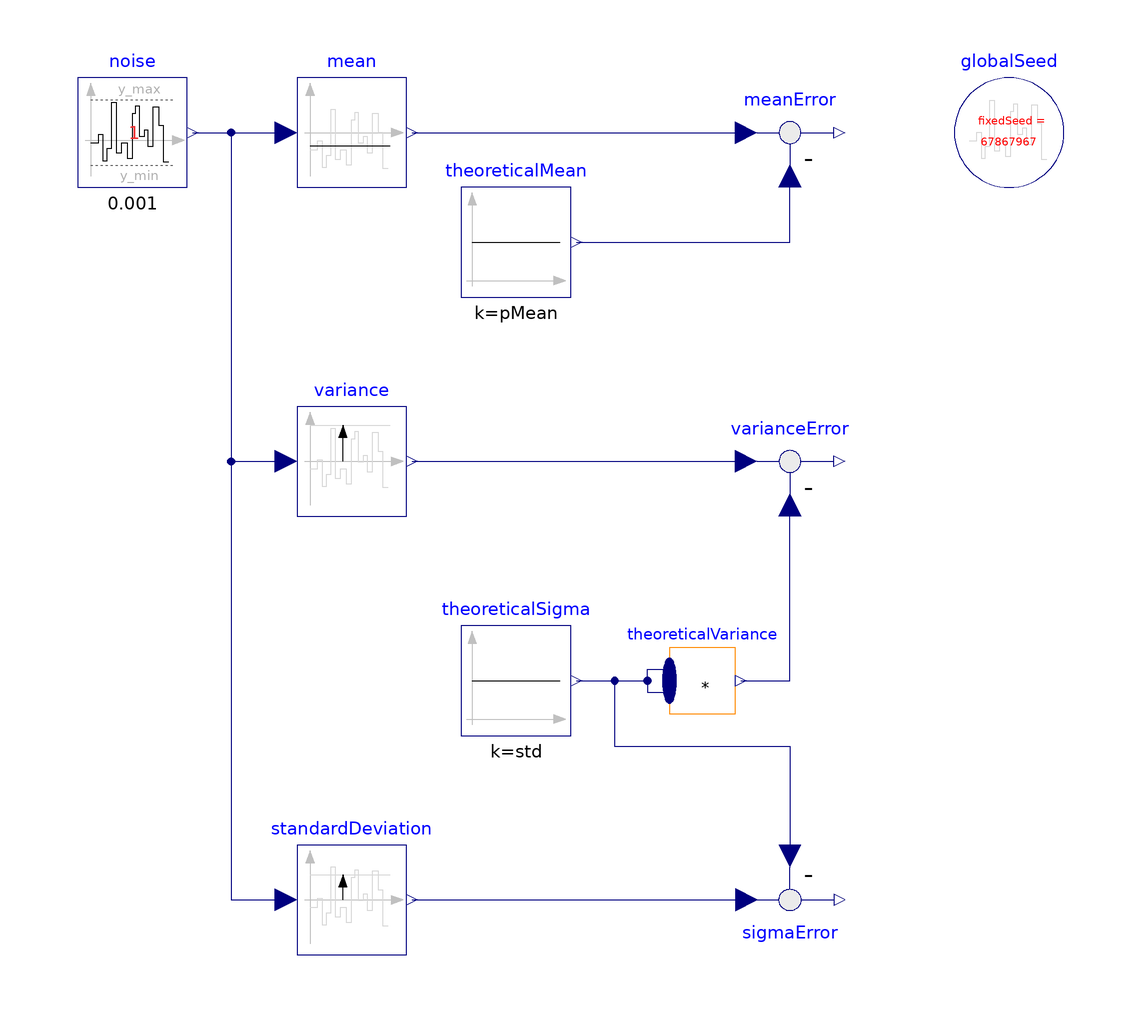

The Modelica model whose source follows is shown above as a component diagram (icons at their Placement, wires along their Line points).

model UniformNoiseProperties_7
  "Demonstrates the computation of properties for uniformly distributed noise"
  extends Modelica.Icons.Example;
  parameter Real y_min = 0 "Minimum value of band";
  parameter Real y_max = 6 "Maximum value of band";
  parameter Real pMean = (y_min + y_max)/2
    "Theoretical mean value of uniform distribution";
  parameter Real var =  (y_max - y_min)^2/12
    "Theoretical variance of uniform distribution";
  parameter Real std =  sqrt(var)
    "Theoretical standard deviation of uniform distribution";
  inner Modelica.Blocks.Noise.GlobalSeed globalSeed 
    annotation (Placement(transformation(extent={{80,60},{100,80}})));
  output Real meanError_y = meanError.y;
  output Real sigmaError_y = sigmaError.y;

  Modelica.Blocks.Noise.UniformNoise noise(
    samplePeriod=0.001,
    y_min=y_min,
    y_max=y_max,
    useAutomaticLocalSeed=false) 
    annotation (Placement(transformation(extent={{-80,60},{-60,80}})));
  Modelica.Blocks.Math.ContinuousMean mean 
    annotation (Placement(transformation(extent={{-40,60},{-20,80}})));
  Modelica.Blocks.Math.Variance variance 
    annotation (Placement(transformation(extent={{-40,0},{-20,20}})));
  Modelica.Blocks.Math.MultiProduct theoreticalVariance(nu=2) 
    annotation (Placement(transformation(extent={{28,-36},{40,-24}})));
  Modelica.Blocks.Math.Feedback meanError 
    annotation (Placement(transformation(extent={{40,60},{60,80}})));
  Modelica.Blocks.Sources.Constant theoreticalMean(k=pMean) 
    annotation (Placement(transformation(extent={{-10,40},{10,60}})));
  Modelica.Blocks.Math.Feedback varianceError 
    annotation (Placement(transformation(extent={{40,0},{60,20}})));
  Modelica.Blocks.Sources.Constant theoreticalSigma(k=std) 
    annotation (Placement(transformation(extent={{-10,-40},{10,-20}})));
  Modelica.Blocks.Math.StandardDeviation standardDeviation 
    annotation (Placement(transformation(extent={{-40,-80},{-20,-60}})));
  Modelica.Blocks.Math.Feedback sigmaError 
    annotation (Placement(transformation(extent={{40,-60},{60,-80}})));
equation
  connect(noise.y, mean.u) annotation (Line(
      points={{-59,70},{-42,70}}, color={0,0,127}));
  connect(noise.y, variance.u) annotation (Line(
      points={{-59,70},{-52,70},{-52,10},{-42,10}}, color={0,0,127}));
  connect(mean.y, meanError.u1) annotation (Line(
      points={{-19,70},{42,70}}, color={0,0,127}));
  connect(theoreticalMean.y, meanError.u2) annotation (Line(
      points={{11,50},{50,50},{50,62}}, color={0,0,127}));
  connect(theoreticalSigma.y, theoreticalVariance.u[1]) annotation (Line(
      points={{11,-30},{24,-30},{24,-27.9},{28,-27.9}}, color={0,0,127}));
  connect(theoreticalSigma.y, theoreticalVariance.u[2]) annotation (Line(
      points={{11,-30},{24,-30},{24,-32.1},{28,-32.1}}, color={0,0,127}));
  connect(variance.y, varianceError.u1) annotation (Line(
      points={{-19,10},{42,10}}, color={0,0,127}));
  connect(theoreticalVariance.y, varianceError.u2) annotation (Line(
      points={{41.02,-30},{50,-30},{50,2}}, color={0,0,127}));
  connect(noise.y, standardDeviation.u) annotation (Line(
      points={{-59,70},{-52,70},{-52,-70},{-42,-70}}, color={0,0,127}));
  connect(standardDeviation.y, sigmaError.u1) annotation (Line(
      points={{-19,-70},{42,-70}}, color={0,0,127}));
  connect(theoreticalSigma.y, sigmaError.u2) annotation (Line(
      points={{11,-30},{18,-30},{18,-42},{50,-42},{50,-62}}, color={0,0,127}));
 annotation (experiment(StopTime=20, Interval=0.4e-2, Tolerance=1e-009),
    Documentation(info="<html>
<p>
This example demonstrates statistical properties of the
<a href=\"modelica://Modelica.Blocks.Noise.UniformNoise\">Blocks.Noise.UniformNoise</a> block
using a <strong>uniform</strong> random number distribution.
Block &quot;noise&quot; defines a band of 0 .. 6 and from the generated noise the mean and the variance
is computed with blocks of package <a href=\"modelica://Modelica.Blocks.Math\">Blocks.Math</a>.
Simulation results are shown in the next diagram:
</p>

<blockquote>
<img src=\"modelica://Modelica/Resources/Images/Blocks/Examples/Noise/UniformNoiseProperties1.png\"/>
</blockquote>

<p>
The mean value of a uniform noise in the range 0 .. 6 is 3 and its variance is
3 as well. The simulation results above show good agreement (after a short initial phase).
This demonstrates that the random number generator and the mapping to a uniform
distribution have good statistical properties.
</p>
</html>",     revisions="<html>
<table border=\"1\" cellspacing=\"0\" cellpadding=\"2\">
<tr><th>Date</th> <th align=\"left\">Description</th></tr>

<tr><td> June 22, 2015 </td>
    <td>

<table border=\"0\">
<tr><td>
         <img src=\"modelica://Modelica/Resources/Images/Logos/dlr_logo.png\" alt=\"DLR logo\">
</td><td valign=\"bottom\">
         Initial version implemented by
         A. Kl&ouml;ckner, F. v.d. Linden, D. Zimmer, M. Otter.<br>
         <a href=\"http://www.dlr.de/rmc/sr/en\">DLR Institute of System Dynamics and Control</a>
</td></tr></table>
</td></tr>

</table>
</html>"));
end UniformNoiseProperties_7;